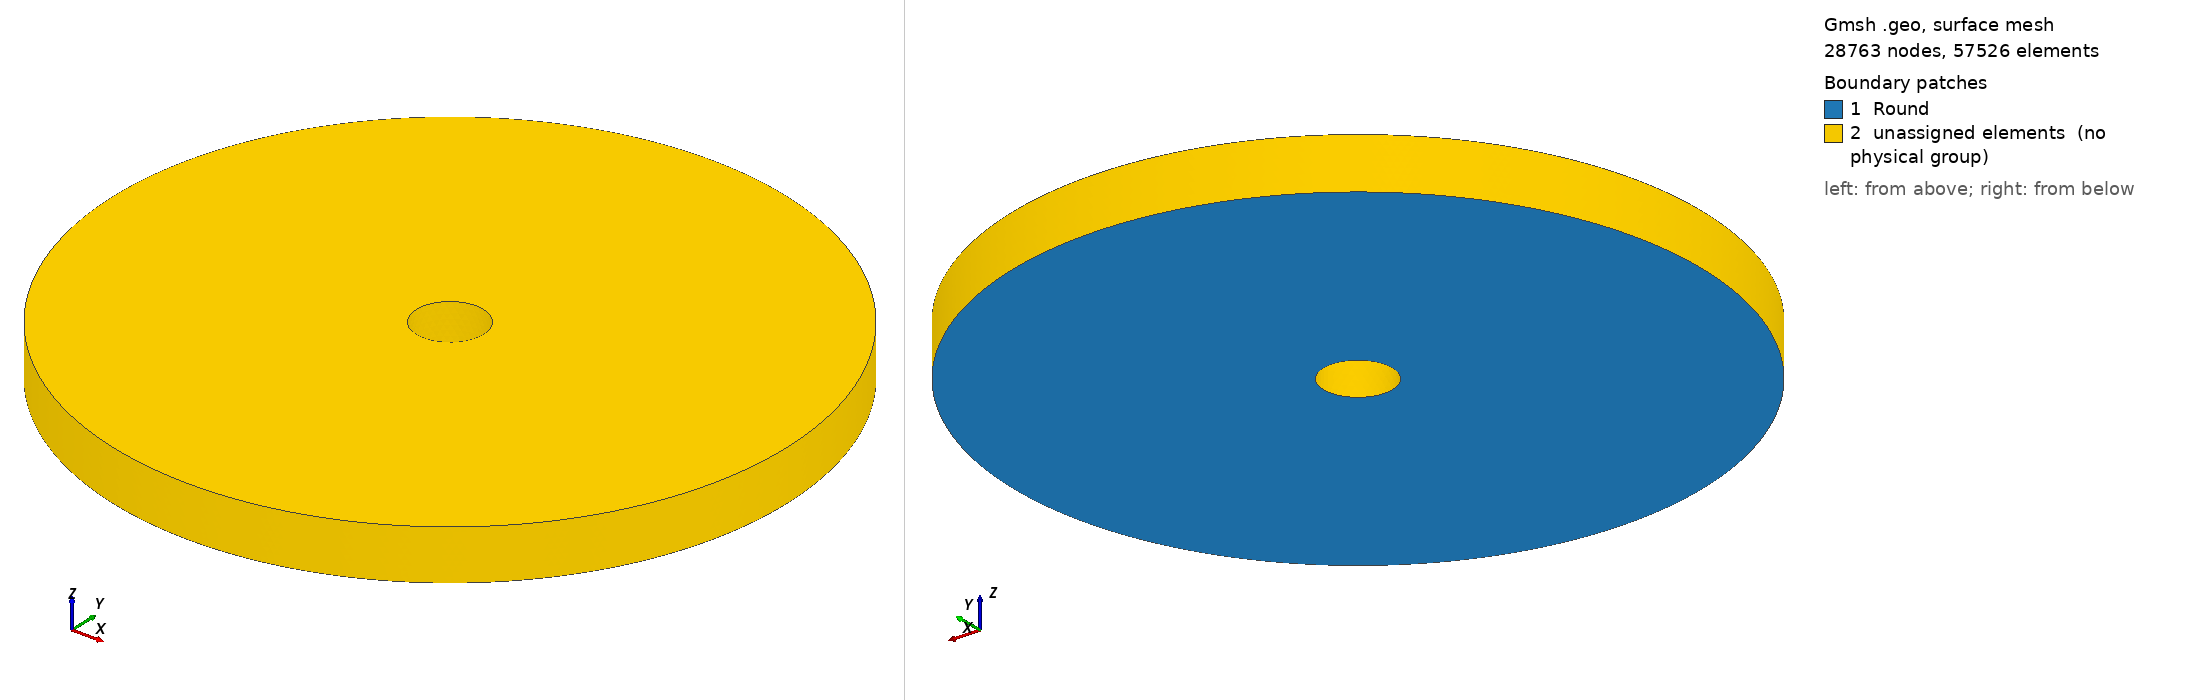

Gmsh geometry script, surface-meshed: 28763 nodes, 57526 surface elements. Boundary patches (legend numbers): 1 Round, 2 unassigned elements (no physical group). Left view from above one corner, right view from below the opposite corner. Legend entries are the model's physical surfaces; 'unassigned elements' are surfaces in no physical group. The drawing asked Gmsh for element sizes between 1% and 20% of the model's largest extent; the script's own settings can give other sizes.

=== CirclePlatform.geo (drawn) ===
SetFactory("OpenCASCADE");

Circle(1) = {0, 0, 0, 0.2};
Circle(2) = {0, 0, 0, 0.02};

Curve Loop(1) = {1};
Curve Loop(2) = {2};

Plane Surface(1) = {1, 2};

Physical Curve(1) = {1};
Physical Surface("Round") = {1};

Extrude {0, 0, 0.03} { Surface{1}; }

Physical Volume ("Platform", 1) = {1};

Mesh.CharacteristicLengthMax = 0.00347;
Mesh 3;
